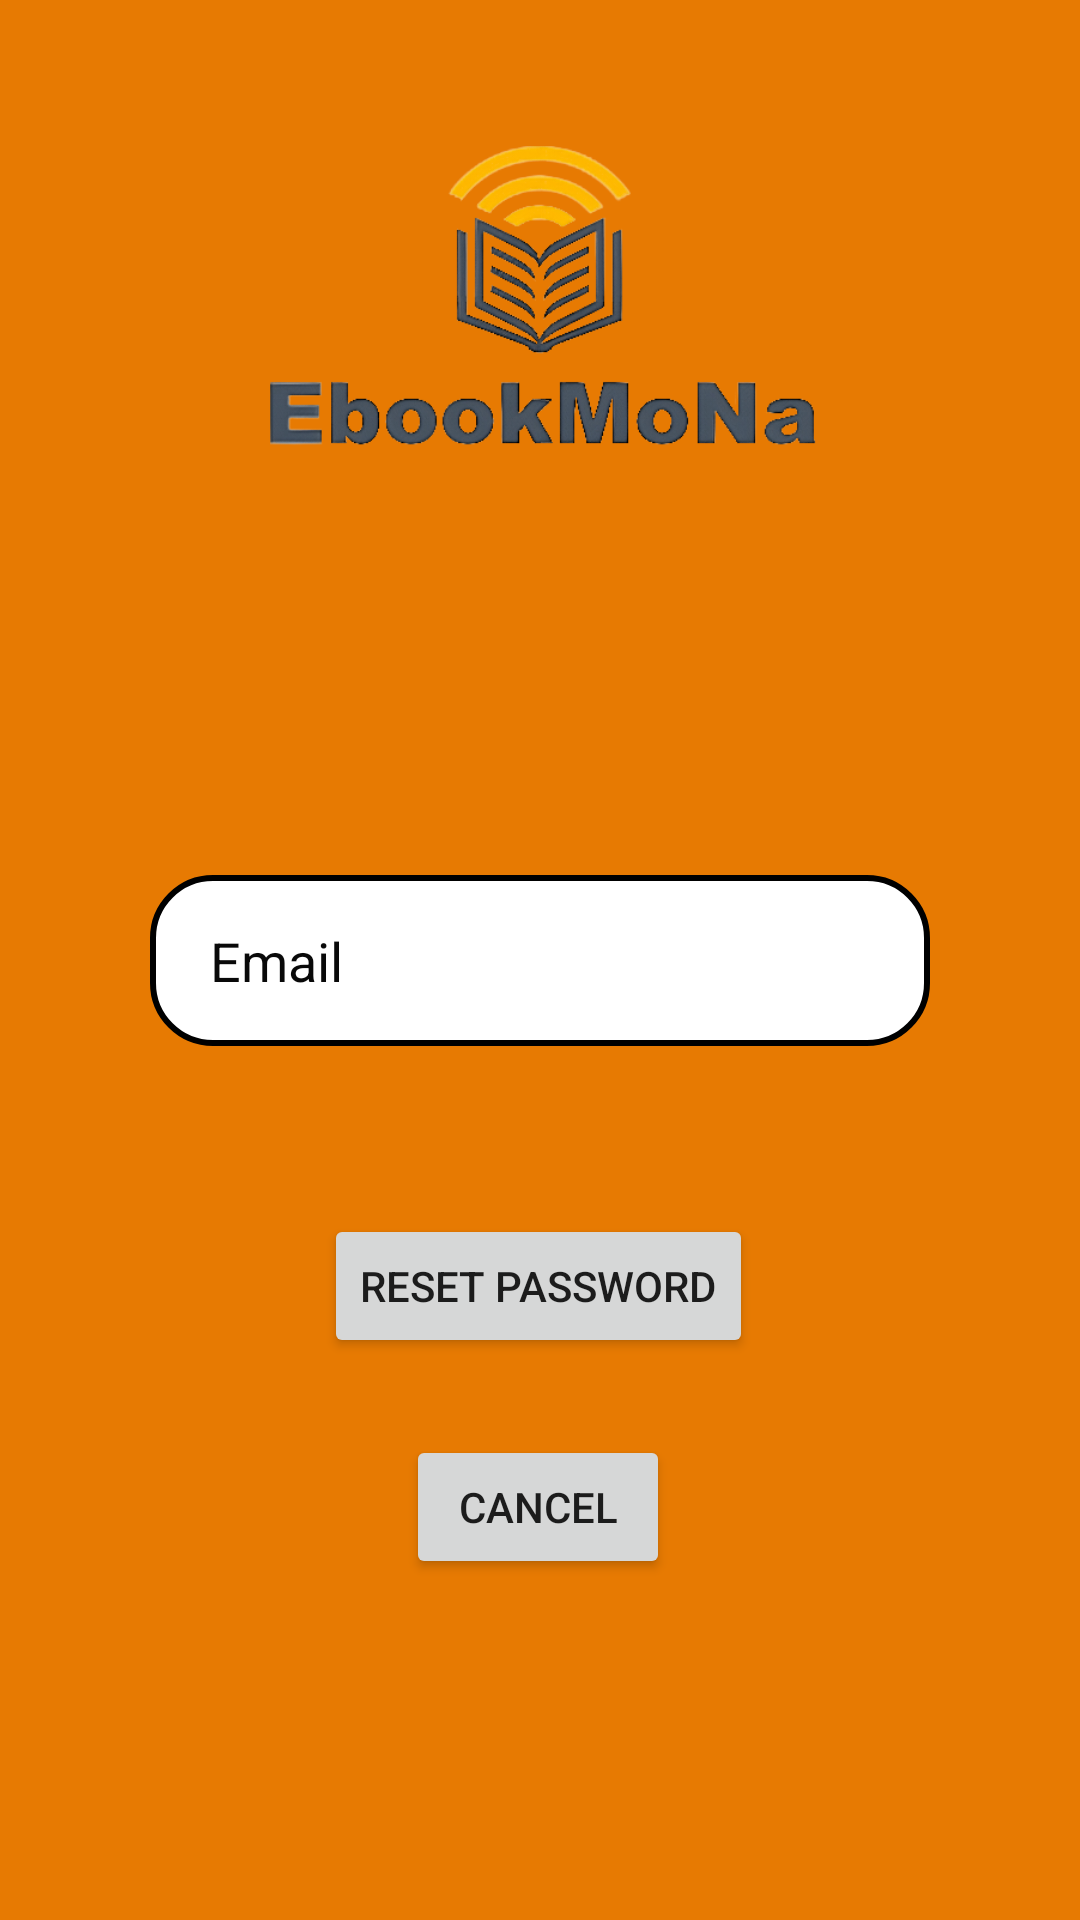

Produce the Android XML layout that renders to this screen, including the resource entries it uses.
<!-- AndroidManifest.xml: application theme Theme.App2 -->
<!-- res/layout/activity_forgotpass.xml -->
<?xml version="1.0" encoding="utf-8"?>
<androidx.constraintlayout.widget.ConstraintLayout xmlns:android="http://schemas.android.com/apk/res/android"
    xmlns:app="http://schemas.android.com/apk/res-auto"
    xmlns:tools="http://schemas.android.com/tools"
    android:layout_width="match_parent"
    android:layout_height="match_parent"
    android:background="@color/orange"
    tools:context=".forgotpass">

    <EditText
        android:id="@+id/loginuser3"
        android:layout_width="0dp"
        android:layout_height="57dp"
        android:layout_marginStart="50dp"
        android:layout_marginEnd="50dp"
        android:autoText="true"
        android:background="@drawable/border"
        android:drawableStart="@drawable/baseline_email_24"
        android:ems="10"
        android:hint="Email"
        android:inputType="textPersonName"
        android:paddingStart="20dp"
        android:textColor="@color/black"

        android:textColorHint="#090909"
        app:layout_constraintBottom_toBottomOf="parent"
        app:layout_constraintEnd_toEndOf="parent"
        app:layout_constraintHorizontal_bias="0.0"
        app:layout_constraintStart_toStartOf="parent"
        app:layout_constraintTop_toTopOf="parent" />

    <ImageView
        android:id="@+id/imageView8"
        android:layout_width="196dp"
        android:layout_height="130dp"
        app:layout_constraintBottom_toTopOf="@+id/loginuser3"
        app:layout_constraintEnd_toEndOf="parent"
        app:layout_constraintHorizontal_bias="0.497"
        app:layout_constraintStart_toStartOf="parent"
        app:layout_constraintTop_toTopOf="parent"
        app:layout_constraintVertical_bias="0.216"
        app:srcCompat="@drawable/logoblack" />

    <Button
        android:id="@+id/button5"
        android:layout_width="wrap_content"
        android:layout_height="wrap_content"
        android:layout_marginTop="56dp"
        android:text="Reset Password"
        app:layout_constraintBottom_toBottomOf="parent"
        app:layout_constraintEnd_toEndOf="parent"
        app:layout_constraintHorizontal_bias="0.498"
        app:layout_constraintStart_toStartOf="parent"
        app:layout_constraintTop_toBottomOf="@+id/loginuser3"
        app:layout_constraintVertical_bias="0.0" />

    <Button
        android:id="@+id/button6"
        android:layout_width="wrap_content"
        android:layout_height="wrap_content"
        android:text="Cancel"
        app:layout_constraintBottom_toBottomOf="parent"
        app:layout_constraintEnd_toEndOf="parent"
        app:layout_constraintHorizontal_bias="0.498"
        app:layout_constraintStart_toStartOf="parent"
        app:layout_constraintTop_toBottomOf="@+id/button5"
        app:layout_constraintVertical_bias="0.184" />

</androidx.constraintlayout.widget.ConstraintLayout>
<!-- resources referenced by this layout -->
<resources>
  <color name="black">#FF000000</color>
  <color name="orange">#E77A02</color>
  <!-- drawable border (drawable) -->
  <?xml version="1.0" encoding="utf-8"?>
  <shape xmlns:android="http://schemas.android.com/apk/res/android"
      android:shape="rectangle" >
  
  <stroke
      android:color="@color/black"
      android:width="2dp"
  
      />
      <corners
          android:radius="20dp"/>
      <gradient
          android:centerColor="@color/white"
          android:endColor="@color/white"
          android:startColor="@color/white"
          />
  </shape>
  <!-- drawable logoblack: png bitmap (drawable, 68306 bytes) -->
  <style name="Theme.App2" parent="Theme.AppCompat.Light.NoActionBar">
          
          <item name="colorPrimary">@color/purple_500</item>
          <item name="colorPrimaryVariant">@color/purple_700</item>
          <item name="colorOnPrimary">@color/white</item>
          
          <item name="colorSecondary">@color/teal_200</item>
          <item name="colorSecondaryVariant">@color/teal_700</item>
          <item name="colorOnSecondary">@color/black</item>
          
          <item name="android:statusBarColor">?attr/colorPrimaryVariant</item>
          
      </style>
  <color name="white">#FFFFFFFF</color>
  <color name="purple_500">#FF6200EE</color>
  <color name="purple_700">#FF3700B3</color>
  <color name="teal_200">#FF03DAC5</color>
  <color name="teal_700">#FF018786</color>
</resources>
